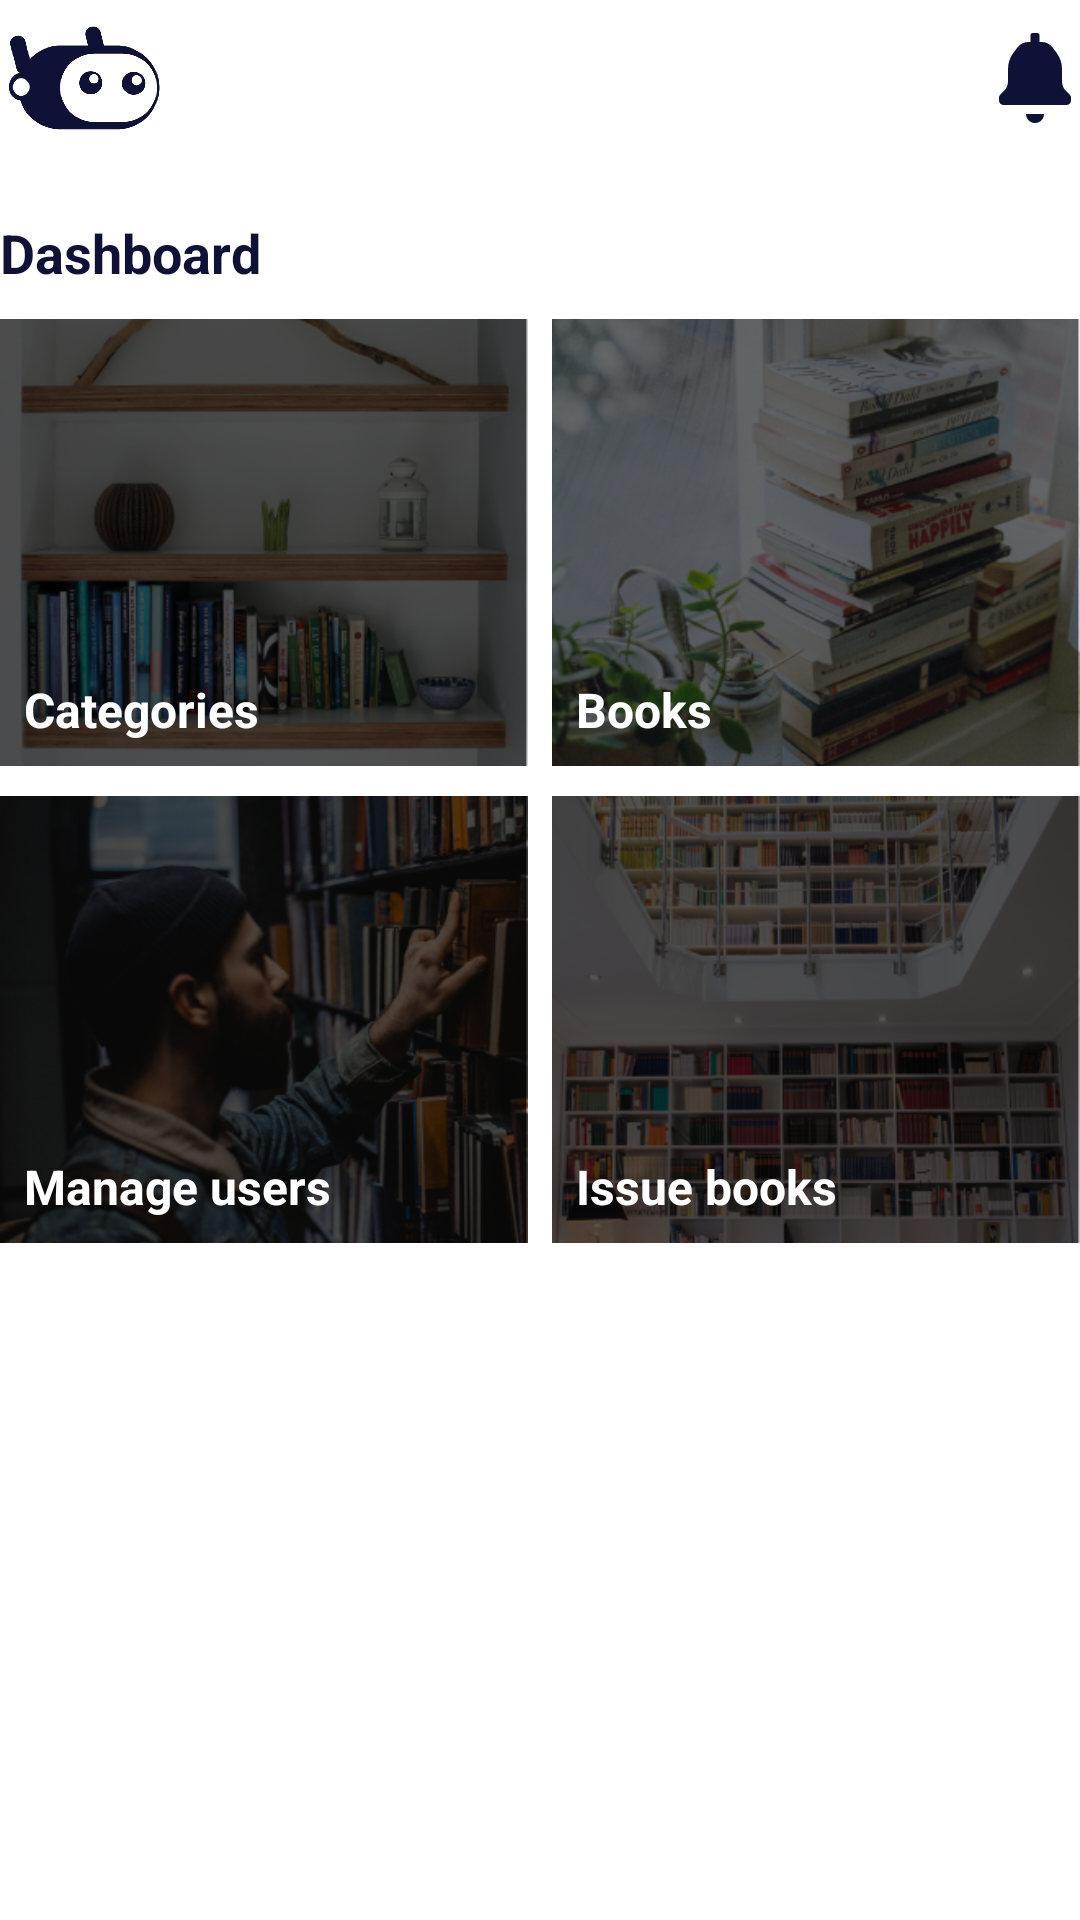

The Android layout XML behind this screen, and the referenced resources:
<!-- AndroidManifest.xml: application theme Theme.MyApplication -->
<!-- res/layout/fragment_home_admin.xml -->
<?xml version="1.0" encoding="utf-8"?>
<RelativeLayout xmlns:android="http://schemas.android.com/apk/res/android"
    xmlns:app="http://schemas.android.com/apk/res-auto"
    xmlns:tools="http://schemas.android.com/tools"
    android:layout_width="match_parent"
    android:layout_height="match_parent"
    android:layout_marginTop="5dp"
    android:layout_marginStart="20dp"
    android:layout_marginEnd="20dp"
    tools:context=".HomeAdmin">

    
    <androidx.constraintlayout.widget.ConstraintLayout
        android:id="@+id/constraintLayout"
        android:layout_width="match_parent"
        android:layout_height="wrap_content"
        android:layout_alignParentTop="true"
        >

        <ImageView
            android:id="@+id/imageView"
            android:layout_width="54dp"
            android:layout_height="52dp"
            android:contentDescription="@string/our_logo"
            android:src="@drawable/logo"
            app:layout_constraintStart_toStartOf="parent"
            app:layout_constraintTop_toTopOf="parent" />

        <TextView
            android:id="@+id/name"
            android:layout_width="wrap_content"
            android:layout_height="52dp"
            android:layout_marginStart="10dp"
            android:gravity="center"
            android:text=""
            android:textColor="@color/blue"
            android:textSize="16sp"
            android:textStyle="normal"
            app:layout_constraintStart_toEndOf="@+id/imageView"
            app:layout_constraintTop_toTopOf="parent" />

        <RelativeLayout
            android:id="@+id/bell"
            android:layout_width="wrap_content"
            android:layout_height="52dp"
            android:gravity="center"
            app:layout_constraintEnd_toEndOf="parent"
            app:layout_constraintTop_toTopOf="parent">


            <ImageView
                android:id="@+id/viewNotif"
                android:layout_width="30dp"
                android:layout_height="30dp"
                android:contentDescription="@string/notification_icon"
                android:src="@drawable/ic_bell" />

            <TextView
                android:id="@+id/notificationBadge"
                android:layout_width="13dp"
                android:layout_height="13dp"
                android:layout_gravity="center"
                android:background="@drawable/circle"
                android:gravity="center"
                android:text=""
                android:textColor="#fff"
                android:textSize="13sp"
                android:visibility="gone" />


        </RelativeLayout>

    </androidx.constraintlayout.widget.ConstraintLayout>

    <FrameLayout
        android:id="@+id/frameLayout"
        android:layout_width="match_parent"
        android:layout_height="76dp"
       android:layout_alignParentBottom="true"
        />


    <ScrollView
        android:id="@+id/scrollView2"
        android:layout_width="match_parent"
        android:layout_height="wrap_content"
        android:layout_below="@+id/constraintLayout"
        android:contentDescription="@string/create_account"
        app:layout_constraintHorizontal_bias="0.0">

        <LinearLayout
            android:layout_width="match_parent"
            android:layout_height="wrap_content"
            android:layout_marginTop="10dp"
            android:orientation="vertical">

            <TextView
                android:layout_width="match_parent"
                android:layout_height="match_parent"
                android:layout_marginTop="10dp"
                android:text="@string/dashboard"
                android:textColor="@color/blue"
                android:textSize="18sp"
                android:textStyle="bold" />

            <LinearLayout
                android:layout_width="match_parent"
                android:layout_height="wrap_content"
                android:layout_marginTop="10dp"
                android:orientation="horizontal"
                android:baselineAligned="false">

                <FrameLayout
                    android:id="@+id/tile1"
                    android:layout_width="match_parent"
                    android:layout_height="wrap_content"
                    android:layout_marginEnd="4dp"
                    android:layout_weight="1">

                    <ImageView
                        android:layout_width="match_parent"
                        android:layout_height="149dp"
                        android:contentDescription="Tile 1"
                        android:scaleType="centerCrop"
                        android:src="@drawable/add" />

                    <TextView
                        android:layout_width="match_parent"
                        android:layout_height="wrap_content"
                        android:layout_gravity="bottom"
                        android:padding="8dp"
                        android:text="@string/categories"
                        android:textColor="#FFFFFF"
                        android:textSize="16sp"
                        android:textStyle="bold" />

                </FrameLayout>

                <FrameLayout
                    android:id="@+id/tile2"
                    android:layout_width="match_parent"
                    android:layout_height="match_parent"
                    android:layout_marginStart="4dp"
                    android:layout_weight="1">

                    <ImageView
                        android:layout_width="match_parent"
                        android:layout_height="149dp"
                        android:contentDescription="Tile 1"
                        android:scaleType="centerCrop"
                        android:src="@drawable/addbooks" />

                    <TextView
                        android:layout_width="match_parent"
                        android:layout_height="wrap_content"
                        android:layout_gravity="bottom"
                        android:padding="8dp"
                        android:text="@string/books"
                        android:textColor="#FFFFFF"
                        android:textSize="16sp"
                        android:textStyle="bold" />

                </FrameLayout>

            </LinearLayout>

            <LinearLayout
                android:layout_width="match_parent"
                android:layout_height="wrap_content"
                android:layout_marginTop="10dp"
                android:orientation="horizontal"
                android:baselineAligned="false">

                <FrameLayout
                    android:id="@+id/tile3"
                    android:layout_width="match_parent"
                    android:layout_height="wrap_content"
                    android:layout_marginEnd="4dp"
                    android:layout_weight="1">

                    <ImageView
                        android:layout_width="match_parent"
                        android:layout_height="149dp"
                        android:contentDescription="Tile 1"
                        android:scaleType="centerCrop"
                        android:src="@drawable/manage" />

                    <TextView
                        android:layout_width="match_parent"
                        android:layout_height="wrap_content"
                        android:layout_gravity="bottom"
                        android:padding="8dp"
                        android:text="Manage users"
                        android:textColor="#FFFFFF"
                        android:textSize="16sp"
                        android:textStyle="bold" />

                </FrameLayout>

                <FrameLayout
                    android:id="@+id/tile4"
                    android:layout_width="match_parent"
                    android:layout_height="match_parent"
                    android:layout_marginStart="4dp"
                    android:layout_weight="1">

                    <ImageView
                        android:layout_width="match_parent"
                        android:layout_height="149dp"
                        android:contentDescription="Tile 1"
                        android:scaleType="centerCrop"
                        android:src="@drawable/issue" />

                    <TextView
                        android:layout_width="match_parent"
                        android:layout_height="wrap_content"
                        android:layout_gravity="bottom"
                        android:padding="8dp"
                        android:text="Issue books"
                        android:textColor="#FFFFFF"
                        android:textSize="16sp"
                        android:textStyle="bold" />

                </FrameLayout>
            </LinearLayout>

        </LinearLayout>

    </ScrollView>

</RelativeLayout>
<!-- resources referenced by this layout -->
<resources>
  <color name="blue">#0F1236</color>
  <!-- drawable add: png bitmap (drawable, 117207 bytes) -->
  <!-- drawable addbooks: png bitmap (drawable, 168557 bytes) -->
  <!-- drawable ic_bell (drawable) -->
  <vector xmlns:android="http://schemas.android.com/apk/res/android"
      android:width="16dp"
      android:height="20dp"
      android:viewportWidth="16"
      android:viewportHeight="20">
    <path
        android:pathData="M6,18H10C10,19.105 9.105,20 8,20C6.895,20 6,19.105 6,18ZM14.88,12.88C14.317,12.318 14.001,11.555 14,10.76V8C14,6.702 13.579,5.439 12.8,4.4L11.9,3.2C11.333,2.445 10.444,2 9.5,2H9V0.5C9,0.224 8.776,0 8.5,0H7.5C7.224,0 7,0.224 7,0.5V2H6.5C5.556,2 4.667,2.445 4.1,3.2L3.2,4.4C2.421,5.439 2,6.702 2,8V10.76C1.999,11.555 1.683,12.318 1.12,12.88L0.29,13.71C0.105,13.896 0.001,14.148 0,14.41V15C0,15.552 0.448,16 1,16H15C15.552,16 16,15.552 16,15V14.41C15.999,14.148 15.895,13.896 15.71,13.71L14.88,12.88Z"
        android:fillColor="#0F1236"
        />
  </vector>
  <!-- drawable issue: png bitmap (drawable, 135209 bytes) -->
  <!-- drawable logo: png bitmap (drawable, 68333 bytes) -->
  <!-- drawable manage: png bitmap (drawable, 141647 bytes) -->
  <string name="books">Books</string>
  <string name="categories">Categories</string>
  <string name="create_account">Create account</string>
  <string name="dashboard">Dashboard</string>
  <string name="notification_icon">Notification icon</string>
  <string name="our_logo">Our logo</string>
  <style name="Theme.MyApplication" parent="Base.Theme.MyApplication" />
  <style name="Base.Theme.MyApplication" parent="Theme.MaterialComponents.DayNight.NoActionBar">
          
          
          <item name="colorPrimary">@color/green</item>
          <item name="colorPrimaryVariant">@color/green</item>
          <item name="colorOnPrimary">@color/white</item>
          
          <item name="colorSecondary">@color/green</item>
          <item name="colorSecondaryVariant">@color/green</item>
          <item name="colorOnSecondary">@color/black</item>
          
          <item name="android:statusBarColor" tools:targetApi="21">?attr/colorPrimary</item>
          
          
      </style>
  <color name="green">#35DA97</color>
  <color name="white">#FFFFFFFF</color>
  <color name="black">#0A0A0A</color>
</resources>
